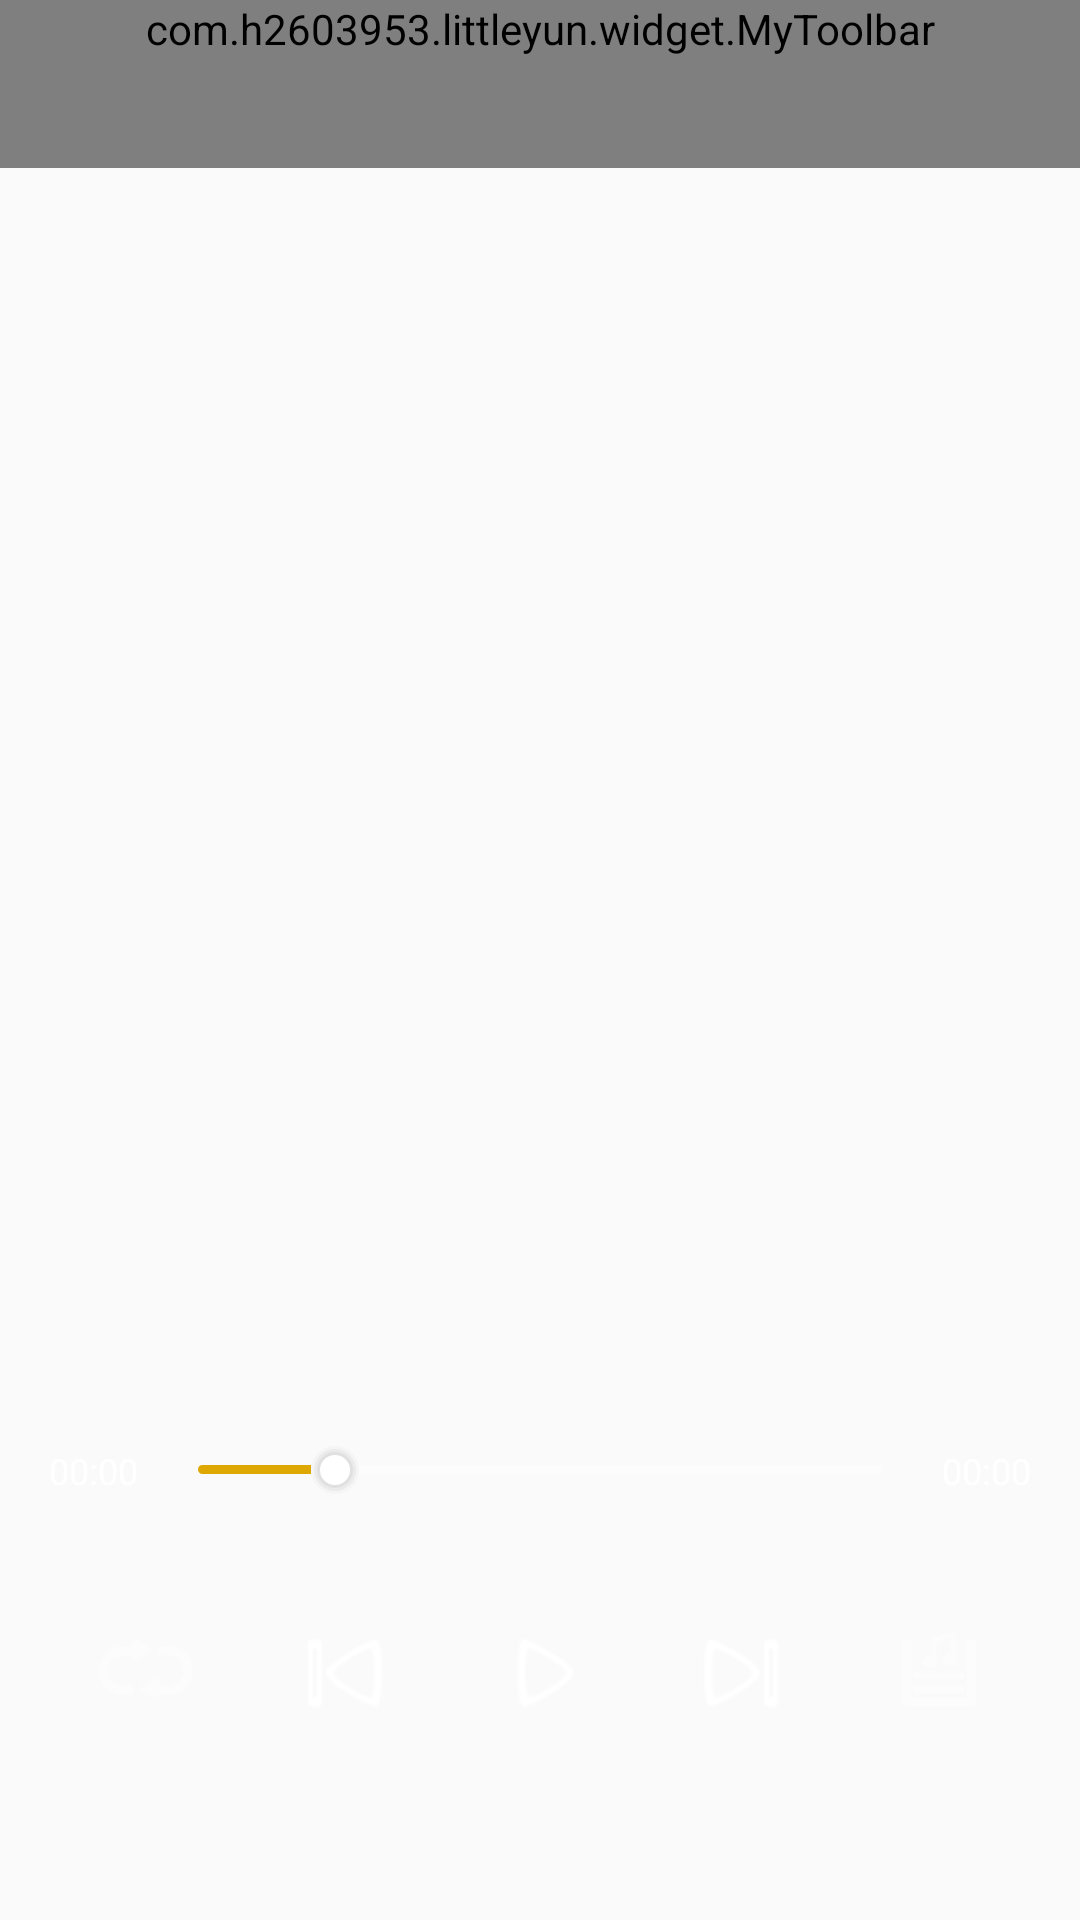

Here is an Android app screen rendered from its layout file. Give the layout XML and the strings, colors and styles it references.
<!-- AndroidManifest.xml: application theme AppTheme -->
<!-- res/layout/activity_play.xml -->
<?xml version="1.0" encoding="utf-8"?>
<LinearLayout xmlns:android="http://schemas.android.com/apk/res/android"
    xmlns:app="http://schemas.android.com/apk/res-auto"
    android:id="@+id/music_bg"
    android:layout_width="match_parent"
    android:layout_height="match_parent"
    android:orientation="vertical" >
    <com.h2603953.littleyun.widget.MyToolbar       
       android:id="@+id/playmusic_toolbar"
       android:layout_width="match_parent"
       android:layout_height="wrap_content"
       android:minHeight="?attr/actionBarSize"
       app:navigationIcon="@drawable/goback"
       android:background="@android:color/transparent"
    	android:theme="@style/ToolbarTheme"
       app:popupTheme = "@style/Theme.ToolBar.Base"
       app:layout_scrollFlags="enterAlways|scroll"
       >
    <TextView 
        android:id="@+id/currentsongtitle"
        android:layout_width="wrap_content"
        android:layout_height="wrap_content"
        android:layout_gravity="center"	    
        android:text="@string/unknown"
        android:ellipsize="end"
        android:fadingEdge="horizontal"
        android:fadingEdgeLength="10dp"
        android:singleLine="true"
        style="@style/toolbar_text_style"       
        />	    
	</com.h2603953.littleyun.widget.MyToolbar>
    <FrameLayout 
        android:id="@+id/music_container"        
        android:layout_width="match_parent"
    	android:layout_height="400dp"    
        >             
    </FrameLayout> 
   <LinearLayout
        android:layout_width="wrap_content"
    	android:layout_height="wrap_content"
    	android:orientation="horizontal"
    	android:padding="16dp"
    	 android:layout_marginTop="10dp"
        android:layout_marginBottom="10dp"
    	android:layout_gravity="center"
        >
    <TextView 
        android:id="@+id/currenttime"
        android:layout_width="wrap_content"
    	android:layout_height="wrap_content"
    	android:textSize="12sp"
    	android:layout_marginRight="4dp"
    	android:textColor="@color/toolbarTextColor"
    	android:text="@string/seek_time"
        />
    <SeekBar
        android:id="@+id/seekbar"
        android:layout_width="260dp"
        android:layout_height="wrap_content"
        android:progress="20"
        android:maxHeight="3dp"
        android:minHeight="3dp"
        android:thumbOffset="8dp"
        android:progressDrawable="@drawable/seekbar_bg"
        android:thumb="@drawable/round_circle"       />
     <TextView 
        android:id="@+id/totaltime"
        android:layout_width="wrap_content"
    	android:layout_height="wrap_content"
    	android:textSize="12sp"
    	android:layout_marginLeft="4dp"
    	android:textColor="@color/toolbarTextColor"
    	android:text="@string/seek_time"
        />
     </LinearLayout>   
    <LinearLayout
        android:layout_width="wrap_content"
    	android:layout_height="120dp"
    	android:orientation="horizontal"
    	android:paddingBottom="16dp"
    	android:paddingLeft="16dp"
    	android:paddingRight="16dp"
    	android:layout_gravity="center"
        >
     <ImageView 
	 	        android:id="@+id/currentplay_mode"
		        android:layout_width="34dp"
		    	android:layout_height="34dp"
		    	android:layout_margin="16dp"	            
	            android:src="@drawable/mode_none1"
	            android:alpha="0.5"
 	        />
       <ImageView 
	 	        android:id="@+id/currentplay_prev"
		        android:layout_width="34dp"
		    	android:layout_height="34dp"
		    	android:layout_margin="16dp"	            
	            android:src="@drawable/play_prev"
 	        />
	 	 <ImageView 
	 	        android:id="@+id/currentplay_pause"
		        android:layout_width="34dp"
		    	android:layout_height="34dp"	
		    	android:layout_margin="16dp"
	            android:src="@drawable/play"
	 	        />
	 	 <ImageView 
	 	        android:id="@+id/currentplay_next"
		        android:layout_width="34dp"
		    	android:layout_height="34dp"	
		    	android:layout_margin="16dp"
	            android:src="@drawable/play_next"
	 	        /> 
	     <ImageView 
	        android:id="@+id/currentplay_list"
	        android:layout_width="34dp"
	    	android:layout_height="34dp"	
	    	android:layout_margin="16dp"
           	android:src="@drawable/play_list"
           	android:alpha="0.5"
	        />        
    </LinearLayout>    
</LinearLayout>
<!-- resources referenced by this layout -->
<resources>
  <color name="toolbarTextColor">#ffffffff</color>
  <!-- drawable seekbar_bg (drawable-mdpi) -->
  <?xml version="1.0" encoding="utf-8"?>
  <layer-list xmlns:android="http://schemas.android.com/apk/res/android" >
      <item android:id="@android:id/background">
          <shape >
              <corners android:radius="4dp" />
              <solid android:color="@color/whitealpha"/>
          </shape>
      </item>
      <item 
          android:id="@android:id/progress"        
          >
          <clip>
              <shape>
                  <corners android:radius="4dp"/>
                  <solid android:color="@color/themeBgNormalColor_Yellow"/>
              </shape>
          </clip>
      </item>
      <item 
          android:id="@android:id/secondaryProgress"        
          >
          <clip>
              <shape>
                  <corners android:radius="4dp"/>
                  <solid android:color="@color/TabBgColoralpha"/>
              </shape>
          </clip>
      </item>
  
  </layer-list>
  <string name="seek_time">00:00</string>
  <string name="unknown">未知</string>
  <style name="Theme.ToolBar.Base" parent="Theme.AppCompat.Light.NoActionBar">
           <item name="android:colorBackground">?attr/bg_normal_color</item>
           <item name="android:textColorPrimary">@color/toolbarTextColor</item>
           <item name="actionOverflowMenuStyle">@style/OverflowMenuStyle</item>
      </style>
  <style name="ToolbarTheme" parent="@style/ThemeOverlay.AppCompat.ActionBar">
          <item name="colorControlNormal">@color/toolbarTextColor</item>
      </style>
  <style name="toolbar_text_style">
          <item name="android:textColor">@color/toolbarTextColor</item>
          <item name="android:textSize">@dimen/toolbar_text_size</item>
      </style>
  <style name="AppTheme" parent="AppBaseTheme">
          
          <item name="bg_normal_color">@color/themeBgNormalColor_Yellow</item>
      </style>
  <color name="whitealpha">#90ffffff</color>
  <color name="themeBgNormalColor_Yellow">#dea702</color>
  <color name="TabBgColoralpha">#50385070</color>
  <style name="OverflowMenuStyle" parent="Widget.AppCompat.Light.PopupMenu.Overflow">
          <item name="overlapAnchor">false</item>
      </style>
  <dimen name="toolbar_text_size">22dp</dimen>
  <style name="AppBaseTheme" parent="Theme.AppCompat.Light.NoActionBar">
          
          <item name="colorControlNormal">@color/toolbarTextColor</item>
      </style>
</resources>
